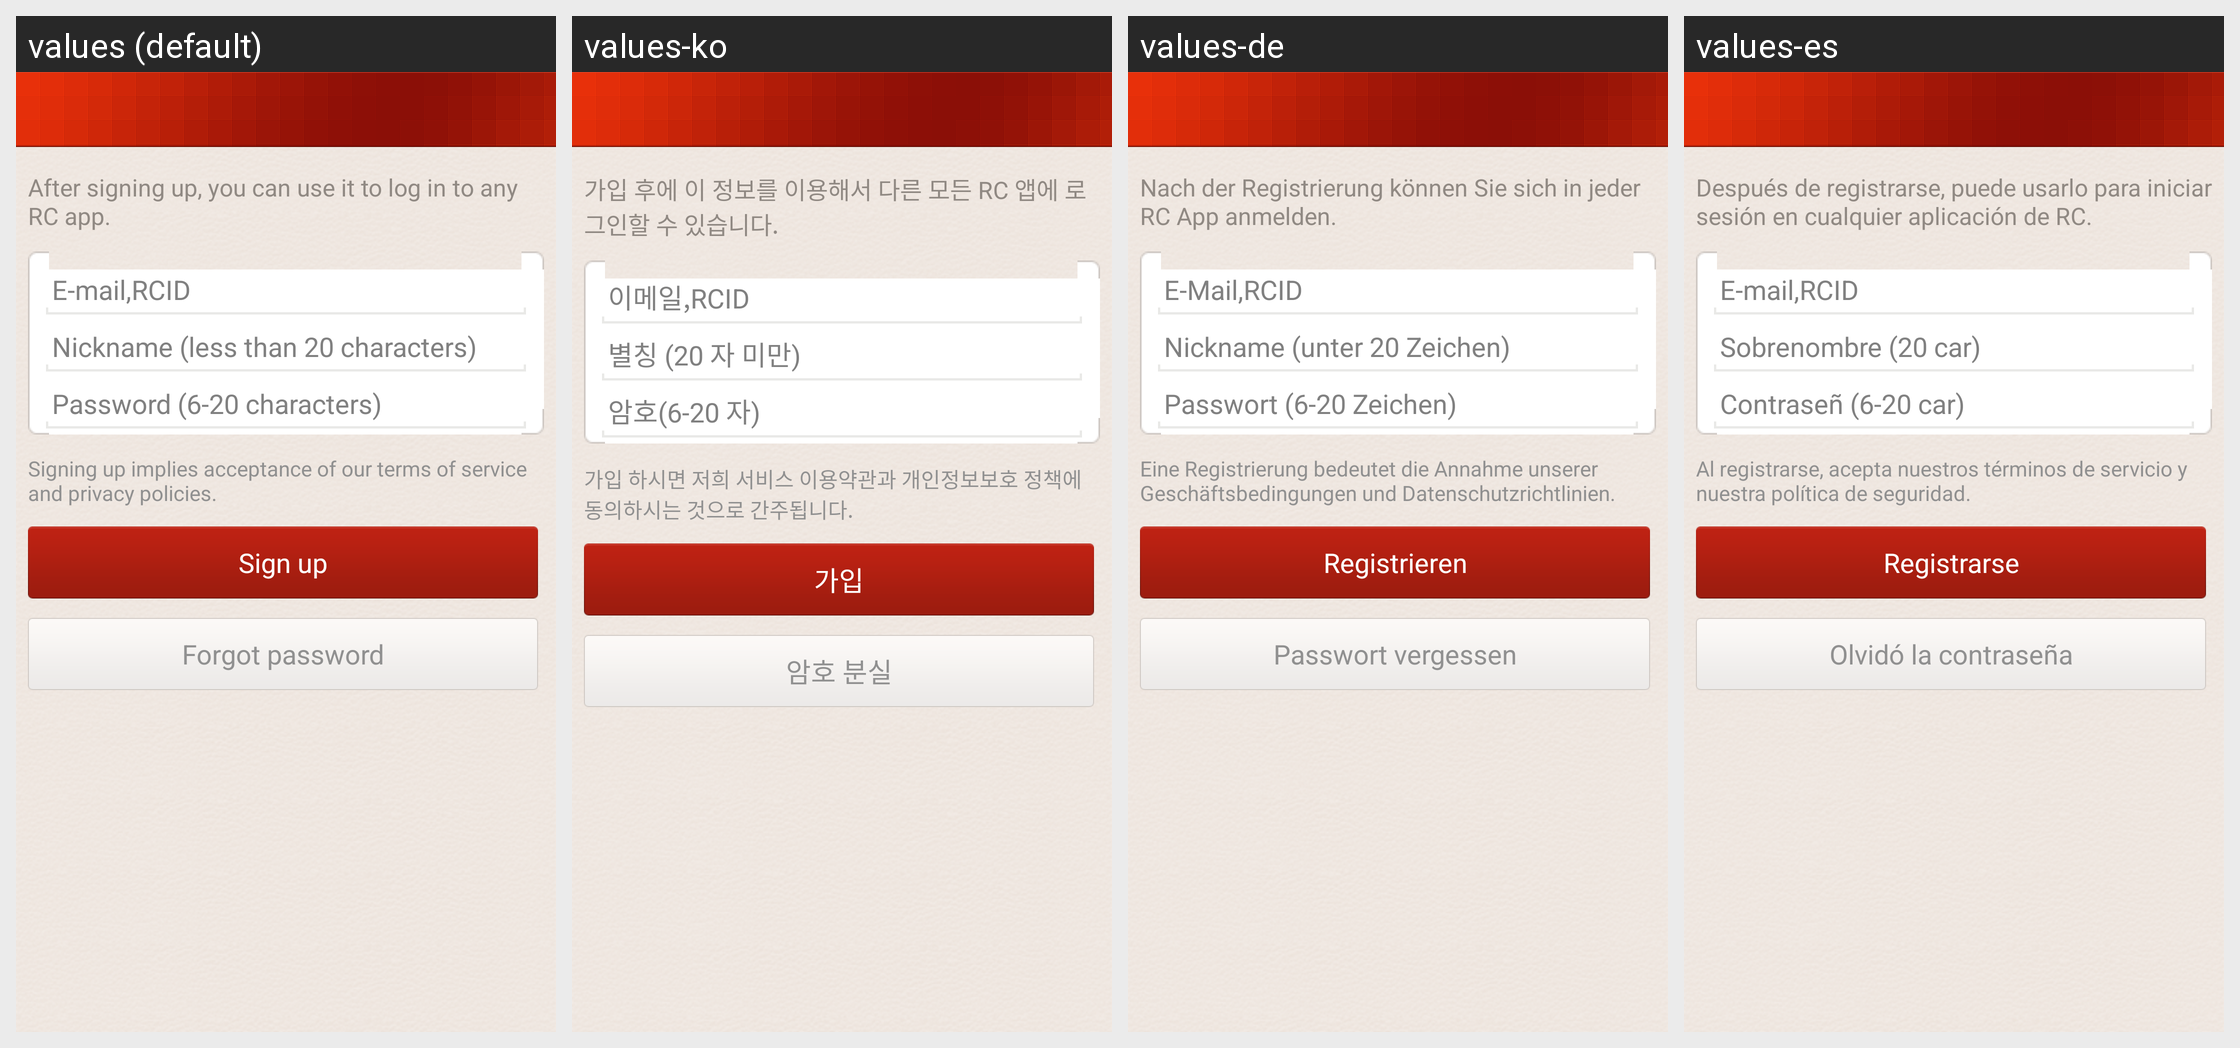

The Android screen above is rendered under several locales of the same app. Produce the string resources it draws, with the default and per-locale values.
Android screen res/layout/login.xml rendered under 4 locales, left to right: values (default), values-ko, values-de, values-es. Device: Nexus 5 (rendered at 1080×1920; each locale shown at half size, 540×960, under a caption strip naming it); theme android:Theme.Translucent.NoTitleBar.
Other locales in the repository, not shown: values-ar, values-en, values-fr, values-hi, values-id, values-in, values-it, values-iw, values-ja, values-pt, values-ru, values-th, values-tr, values-zh, values-zh-rHK, values-zh-rTW.
Strings drawn on this screen, with the default value and each locale's value (text and hints the layout hard-codes, and strings that could not be matched under every locale, appear in the picture but are not listed):

reg_bubble_desc_text
  values: After signing up, you can use it to log in to any RC app.
  values-ko: 가입 후에 이 정보를 이용해서 다른 모든 RC 앱에 로그인할 수 있습니다.
  values-de: Nach der Registrierung können Sie sich in jeder RC App anmelden.
  values-es: Después de registrarse, puede usarlo para iniciar sesión en cualquier aplicación de RC.

login_username_hint
  values: E-mail,RCID
  values-ko: 이메일,RCID
  values-de: E-Mail,RCID
  values-es: E-mail,RCID

login_nick_hint
  values: Nickname (less than 20 characters)
  values-ko: 별칭 (20 자 미만)
  values-de: Nickname (unter 20 Zeichen)
  values-es: Sobrenombre (20 car)

login_password_hint
  values: Password (6-20 characters)
  values-ko: 암호(6-20 자)
  values-de: Passwort (6-20 Zeichen)
  values-es: Contraseñ (6-20 car)

init_regist_agreement
  values: Signing up implies acceptance of our terms of service and privacy policies.
  values-ko: 가입 하시면 저희 서비스 이용약관과 개인정보보호 정책에 동의하시는 것으로 간주됩니다.
  values-de: Eine Registrierung bedeutet die Annahme unserer Geschäftsbedingungen und Datenschutzrichtlinien.
  values-es: Al registrarse, acepta nuestros términos de servicio y nuestra política de seguridad.

landing_page_signup
  values: Sign up
  values-ko: 가입
  values-de: Registrieren
  values-es: Registrarse

login_forget_psw_hint
  values: Forgot password
  values-ko: 암호 분실
  values-de: Passwort vergessen
  values-es: Olvidó la contraseña
